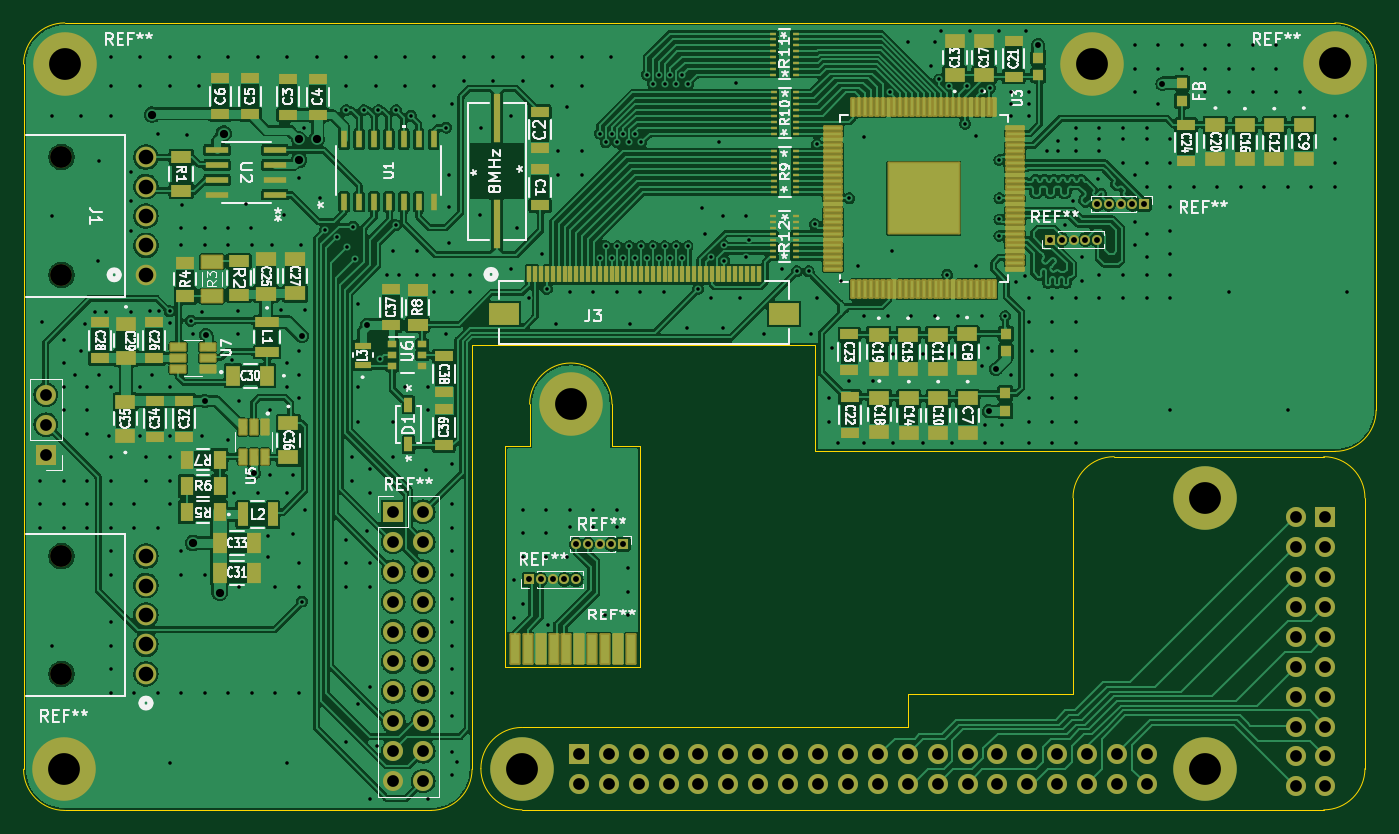
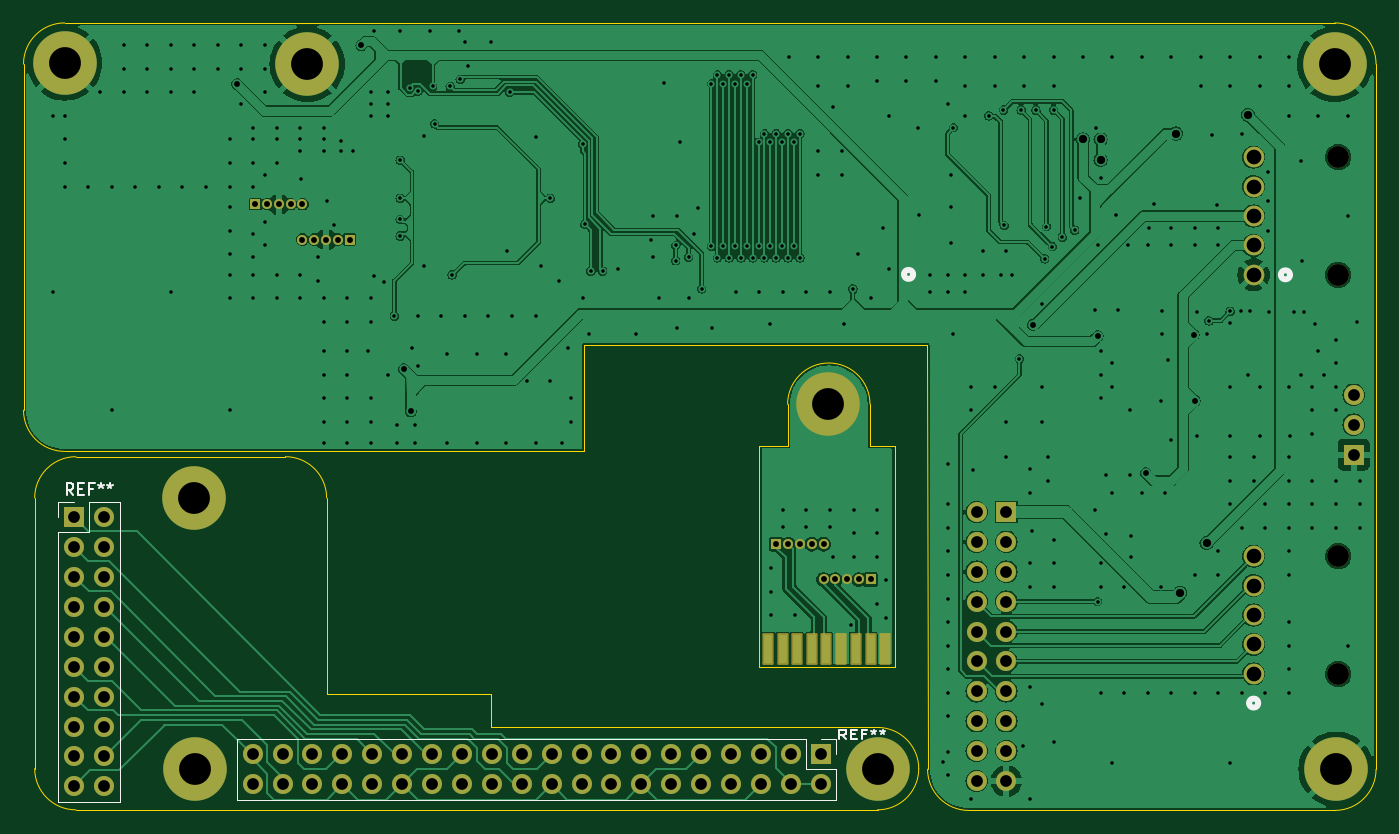
Circuit board: 11 layer files. Board 114.9 x 66.9 mm.
- bottom_copper: ECE Capstone PCB Design-B_Cu.gbl (218291 bytes)
- bottom_mask: ECE Capstone PCB Design-B_Mask.gbs (5308 bytes)
- paste: ECE Capstone PCB Design-B_Paste.gbp (763 bytes)
- bottom_silk: ECE Capstone PCB Design-B_Silkscreen.gbo (9580 bytes)
- outline: ECE Capstone PCB Design-Edge_Cuts.gm1 (2454 bytes)
- top_copper: ECE Capstone PCB Design-F_Cu.gtl (410256 bytes)
- top_mask: ECE Capstone PCB Design-F_Mask.gts (17034 bytes)
- paste: ECE Capstone PCB Design-F_Paste.gtp (12716 bytes)
- top_silk: ECE Capstone PCB Design-F_Silkscreen.gto (147067 bytes)
- drill: ECE Capstone PCB Design-NPTH.drl (390 bytes)
- drill: ECE Capstone PCB Design-PTH.drl (9253 bytes)

=== bottom_copper: ECE Capstone PCB Design-B_Cu.gbl (218291 bytes, source omitted) ===
=== bottom_mask: ECE Capstone PCB Design-B_Mask.gbs ===
%TF.GenerationSoftware,KiCad,Pcbnew,8.0.8*%
%TF.CreationDate,2025-02-15T01:08:23-07:00*%
%TF.ProjectId,ECE Capstone PCB Design,45434520-4361-4707-9374-6f6e65205043,rev?*%
%TF.SameCoordinates,Original*%
%TF.FileFunction,Soldermask,Bot*%
%TF.FilePolarity,Negative*%
%FSLAX46Y46*%
G04 Gerber Fmt 4.6, Leading zero omitted, Abs format (unit mm)*
G04 Created by KiCad (PCBNEW 8.0.8) date 2025-02-15 01:08:23*
%MOMM*%
%LPD*%
G01*
G04 APERTURE LIST*
G04 Aperture macros list*
%AMRoundRect*
0 Rectangle with rounded corners*
0 $1 Rounding radius*
0 $2 $3 $4 $5 $6 $7 $8 $9 X,Y pos of 4 corners*
0 Add a 4 corners polygon primitive as box body*
4,1,4,$2,$3,$4,$5,$6,$7,$8,$9,$2,$3,0*
0 Add four circle primitives for the rounded corners*
1,1,$1+$1,$2,$3*
1,1,$1+$1,$4,$5*
1,1,$1+$1,$6,$7*
1,1,$1+$1,$8,$9*
0 Add four rect primitives between the rounded corners*
20,1,$1+$1,$2,$3,$4,$5,0*
20,1,$1+$1,$4,$5,$6,$7,0*
20,1,$1+$1,$6,$7,$8,$9,0*
20,1,$1+$1,$8,$9,$2,$3,0*%
G04 Aperture macros list end*
%ADD10C,5.400000*%
%ADD11C,1.854200*%
%ADD12C,1.752600*%
%ADD13R,1.700000X1.700000*%
%ADD14O,1.700000X1.700000*%
%ADD15R,0.850000X0.850000*%
%ADD16O,0.850000X0.850000*%
%ADD17RoundRect,0.102000X-0.375000X-1.250000X0.375000X-1.250000X0.375000X1.250000X-0.375000X1.250000X0*%
G04 APERTURE END LIST*
D10*
%TO.C,*%
X164950000Y-110450000D03*
%TD*%
%TO.C,*%
X222975000Y-87450000D03*
%TD*%
%TO.C,*%
X222950000Y-110450000D03*
%TD*%
D11*
%TO.C,J2*%
X125819999Y-92400000D03*
X125819999Y-102400000D03*
D12*
X133000000Y-102400000D03*
X133000000Y-99900000D03*
X133000000Y-97400000D03*
X133000000Y-94900000D03*
X133000000Y-92400000D03*
%TD*%
D13*
%TO.C,REF\u002A\u002A*%
X154000000Y-88640000D03*
D14*
X156540000Y-88640000D03*
X154000000Y-91180000D03*
X156540000Y-91180000D03*
X154000000Y-93720000D03*
X156540000Y-93720000D03*
X154000000Y-96260000D03*
X156540000Y-96260000D03*
X154000000Y-98800000D03*
X156540000Y-98800000D03*
X154000000Y-101340000D03*
X156540000Y-101340000D03*
X154000000Y-103880000D03*
X156540000Y-103880000D03*
X154000000Y-106420000D03*
X156540000Y-106420000D03*
X154000000Y-108960000D03*
X156540000Y-108960000D03*
X154000000Y-111500000D03*
X156540000Y-111500000D03*
%TD*%
D13*
%TO.C,REF\u002A\u002A*%
X124500000Y-83775000D03*
D14*
X124500000Y-81235000D03*
X124500000Y-78695000D03*
%TD*%
D10*
%TO.C,REF\u002A\u002A*%
X126100000Y-50600000D03*
%TD*%
D11*
%TO.C,J1*%
X125819999Y-58500000D03*
X125819999Y-68500000D03*
D12*
X133000000Y-68500000D03*
X133000000Y-66000000D03*
X133000000Y-63500000D03*
X133000000Y-61000000D03*
X133000000Y-58500000D03*
%TD*%
D14*
%TO.C,REF\u002A\u002A*%
X218035026Y-111765000D03*
X218035026Y-109225000D03*
X215495026Y-111765000D03*
X215495026Y-109225000D03*
X212955026Y-111765000D03*
X212955026Y-109225000D03*
X210415026Y-111765000D03*
X210415026Y-109225000D03*
X207875026Y-111765000D03*
X207875026Y-109225000D03*
X205335026Y-111765000D03*
X205335026Y-109225000D03*
X202795026Y-111765000D03*
X202795026Y-109225000D03*
X200255026Y-111765000D03*
X200255026Y-109225000D03*
X197715026Y-111765000D03*
X197715026Y-109225000D03*
X195175026Y-111765000D03*
X195175026Y-109225000D03*
X192635026Y-111765000D03*
X192635026Y-109225000D03*
X190095026Y-111765000D03*
X190095026Y-109225000D03*
X187555026Y-111765000D03*
X187555026Y-109225000D03*
X185015026Y-111765000D03*
X185015026Y-109225000D03*
X182475026Y-111765000D03*
X182475026Y-109225000D03*
X179935026Y-111765000D03*
X179935026Y-109225000D03*
X177395026Y-111765000D03*
X177395026Y-109225000D03*
X174855026Y-111765000D03*
X174855026Y-109225000D03*
X172315026Y-111765000D03*
X172315026Y-109225000D03*
X169775026Y-111765000D03*
D13*
X169775026Y-109225000D03*
%TD*%
D10*
%TO.C,REF\u002A\u002A*%
X234000000Y-50500000D03*
%TD*%
%TO.C,*%
X213400000Y-50600000D03*
%TD*%
D14*
%TO.C,REF\u002A\u002A*%
X230660126Y-111950000D03*
X233200126Y-111950000D03*
X230660126Y-109410000D03*
X233200126Y-109410000D03*
X230660126Y-106870000D03*
X233200126Y-106870000D03*
X230660126Y-104330000D03*
X233200126Y-104330000D03*
X230660126Y-101790000D03*
X233200126Y-101790000D03*
X230660126Y-99250000D03*
X233200126Y-99250000D03*
X230660126Y-96710000D03*
X233200126Y-96710000D03*
X230660126Y-94170000D03*
X233200126Y-94170000D03*
X230660126Y-91630000D03*
X233200126Y-91630000D03*
X230660126Y-89090000D03*
D13*
X233200126Y-89090000D03*
%TD*%
D10*
%TO.C,REF\u002A\u002A*%
X126000000Y-110500000D03*
%TD*%
D15*
%TO.C,REF\u002A\u002A*%
X217800000Y-62500000D03*
D16*
X216800000Y-62500000D03*
X215800000Y-62500000D03*
X214800000Y-62500000D03*
X213800000Y-62500000D03*
%TD*%
%TO.C,REF\u002A\u002A*%
X213800000Y-65500000D03*
X212800000Y-65500000D03*
X211800000Y-65500000D03*
X210800000Y-65500000D03*
D15*
X209800000Y-65500000D03*
%TD*%
D17*
%TO.C,REF\u002A\u002A*%
X174220000Y-100270000D03*
X173020000Y-100270000D03*
X171820000Y-100270000D03*
X170520000Y-100270000D03*
X169320000Y-100270000D03*
X168020000Y-100270000D03*
X166820000Y-100270000D03*
X165520000Y-100270000D03*
X164320000Y-100270000D03*
%TD*%
D10*
%TO.C,*%
X169140000Y-79480000D03*
%TD*%
D16*
%TO.C,REF\u002A\u002A*%
X169540000Y-94380000D03*
X168540000Y-94380000D03*
X167540000Y-94380000D03*
X166540000Y-94380000D03*
D15*
X165540000Y-94380000D03*
%TD*%
D16*
%TO.C,REF\u002A\u002A*%
X169540000Y-91380000D03*
X170540000Y-91380000D03*
X171540000Y-91380000D03*
X172540000Y-91380000D03*
D15*
X173540000Y-91380000D03*
%TD*%
M02*

=== paste: ECE Capstone PCB Design-B_Paste.gbp ===
%TF.GenerationSoftware,KiCad,Pcbnew,8.0.8*%
%TF.CreationDate,2025-02-15T01:08:23-07:00*%
%TF.ProjectId,ECE Capstone PCB Design,45434520-4361-4707-9374-6f6e65205043,rev?*%
%TF.SameCoordinates,Original*%
%TF.FileFunction,Paste,Bot*%
%TF.FilePolarity,Positive*%
%FSLAX46Y46*%
G04 Gerber Fmt 4.6, Leading zero omitted, Abs format (unit mm)*
G04 Created by KiCad (PCBNEW 8.0.8) date 2025-02-15 01:08:23*
%MOMM*%
%LPD*%
G01*
G04 APERTURE LIST*
%ADD10R,0.750000X2.500000*%
G04 APERTURE END LIST*
D10*
%TO.C,REF\u002A\u002A*%
X174220000Y-100270000D03*
X173020000Y-100270000D03*
X171820000Y-100270000D03*
X170520000Y-100270000D03*
X169320000Y-100270000D03*
X168020000Y-100270000D03*
X166820000Y-100270000D03*
X165520000Y-100270000D03*
X164320000Y-100270000D03*
%TD*%
M02*

=== bottom_silk: ECE Capstone PCB Design-B_Silkscreen.gbo (9580 bytes, source omitted) ===
=== outline: ECE Capstone PCB Design-Edge_Cuts.gm1 ===
%TF.GenerationSoftware,KiCad,Pcbnew,8.0.8*%
%TF.CreationDate,2025-02-15T01:08:23-07:00*%
%TF.ProjectId,ECE Capstone PCB Design,45434520-4361-4707-9374-6f6e65205043,rev?*%
%TF.SameCoordinates,Original*%
%TF.FileFunction,Profile,NP*%
%FSLAX46Y46*%
G04 Gerber Fmt 4.6, Leading zero omitted, Abs format (unit mm)*
G04 Created by KiCad (PCBNEW 8.0.8) date 2025-02-15 01:08:23*
%MOMM*%
%LPD*%
G01*
G04 APERTURE LIST*
%TA.AperFunction,Profile*%
%ADD10C,0.050000*%
%TD*%
G04 APERTURE END LIST*
D10*
X197750000Y-106950000D02*
X164950000Y-106950000D01*
X237500000Y-50600000D02*
X237500000Y-80000000D01*
X160710000Y-74500000D02*
X189860000Y-74500000D01*
X160700000Y-110500000D02*
G75*
G02*
X157200000Y-114000000I-3500000J0D01*
G01*
X236550000Y-110450000D02*
G75*
G02*
X233050000Y-113950000I-3500000J0D01*
G01*
X211750000Y-104150000D02*
X211750000Y-87450000D01*
X189860000Y-74500000D02*
X189860000Y-83500000D01*
X161450000Y-110450000D02*
G75*
G02*
X164950000Y-106950000I3500000J0D01*
G01*
X122600000Y-110500000D02*
X122600000Y-50600000D01*
X126100000Y-114000000D02*
G75*
G02*
X122600000Y-110500000I0J3500000D01*
G01*
X160700000Y-110500000D02*
X160710000Y-74500000D01*
X233050000Y-113950000D02*
X164950000Y-113950000D01*
X157200000Y-114000000D02*
X126100000Y-114000000D01*
X122600000Y-50600000D02*
G75*
G02*
X126100000Y-47100000I3500000J0D01*
G01*
X237500000Y-80000000D02*
G75*
G02*
X234000000Y-83500000I-3500000J0D01*
G01*
X233050000Y-83950000D02*
G75*
G02*
X236550000Y-87450000I0J-3500000D01*
G01*
X236550000Y-110450000D02*
X236550000Y-87450000D01*
X126100000Y-47100000D02*
X234000000Y-47100000D01*
X197750000Y-104150000D02*
X211750000Y-104150000D01*
X234000000Y-83500000D02*
X189860000Y-83500000D01*
X197750000Y-106950000D02*
X197750000Y-104150000D01*
X234000000Y-47100000D02*
G75*
G02*
X237500000Y-50600000I0J-3500000D01*
G01*
X164950000Y-113950000D02*
G75*
G02*
X161450000Y-110450000I0J3500000D01*
G01*
X215250000Y-83950000D02*
X233050000Y-83950000D01*
X211750000Y-87450000D02*
G75*
G02*
X215250000Y-83950000I3500000J0D01*
G01*
X165590000Y-79490000D02*
X165590000Y-83000000D01*
X174990000Y-101780000D02*
X175000000Y-83000000D01*
X163500000Y-83000000D02*
X165590000Y-83000000D01*
X172590000Y-83000000D02*
X175000000Y-83000000D01*
X172590000Y-79490000D02*
X172590000Y-83000000D01*
X163490000Y-101780000D02*
X163500000Y-83000000D01*
X174990000Y-101780000D02*
X163490000Y-101780000D01*
X165590000Y-79490000D02*
G75*
G02*
X172590000Y-79490000I3500000J0D01*
G01*
M02*

=== top_copper: ECE Capstone PCB Design-F_Cu.gtl (410256 bytes, source omitted) ===
=== top_mask: ECE Capstone PCB Design-F_Mask.gts (17034 bytes, source omitted) ===
=== paste: ECE Capstone PCB Design-F_Paste.gtp (12716 bytes, source omitted) ===
=== top_silk: ECE Capstone PCB Design-F_Silkscreen.gto (147067 bytes, source omitted) ===
=== drill: ECE Capstone PCB Design-NPTH.drl ===
M48
; DRILL file {KiCad 8.0.8} date 2025-02-15T01:09:29-0700
; FORMAT={-:-/ absolute / metric / decimal}
; #@! TF.CreationDate,2025-02-15T01:09:29-07:00
; #@! TF.GenerationSoftware,Kicad,Pcbnew,8.0.8
; #@! TF.FileFunction,NonPlated,1,2,NPTH
FMAT,2
METRIC
; #@! TA.AperFunction,NonPlated,NPTH,ComponentDrill
T1C1.854
%
G90
G05
T1
X125.82Y-58.5
X125.82Y-68.5
X125.82Y-92.4
X125.82Y-102.4
M30

=== drill: ECE Capstone PCB Design-PTH.drl (9253 bytes, source omitted) ===
